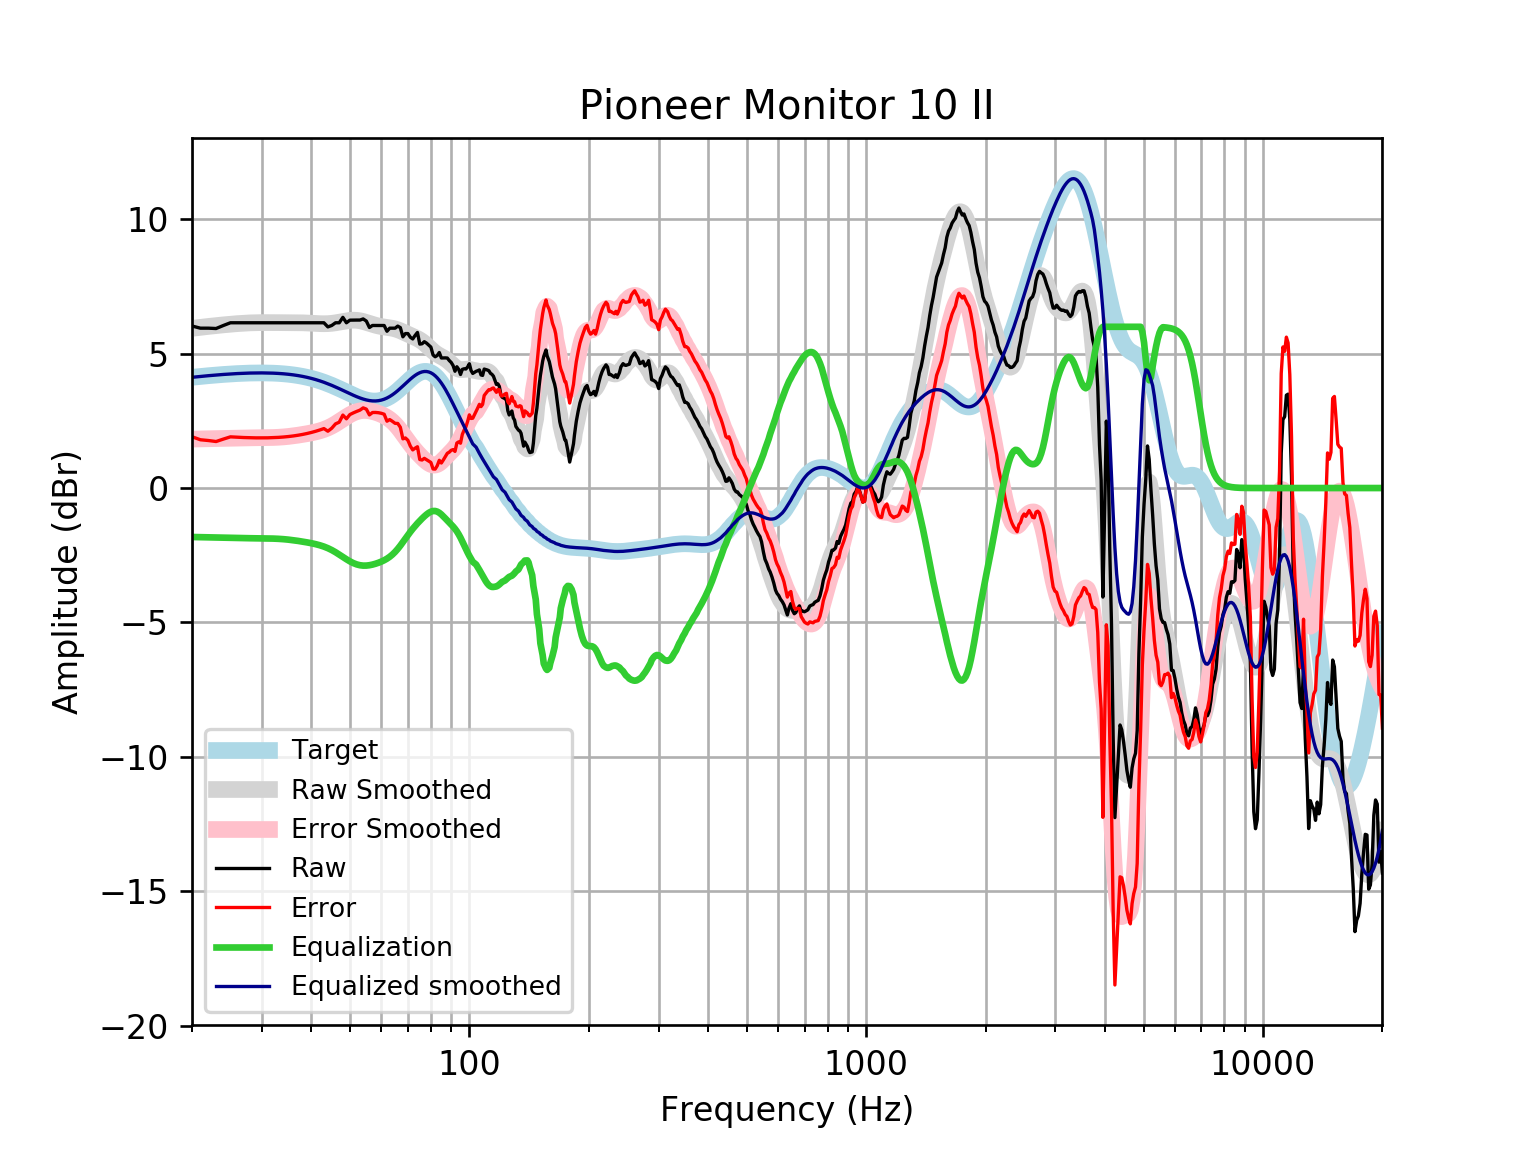

Data behind this chart, as committed beside it:
frequency, raw, error, smoothed, error_smoothed, equalization, equalized_raw, equalized_smoothed, target
20, 6.029, 1.909, 5.942, 1.821, -1.821, 4.208, 4.121, 4.121
21, 5.949, 1.796, 5.98, 1.827, -1.827, 4.121, 4.152, 4.152
22, 5.949, 1.768, 6.014, 1.833, -1.833, 4.115, 4.18, 4.18
23, 5.936, 1.731, 6.045, 1.839, -1.839, 4.097, 4.205, 4.205
24, 6.049, 1.823, 6.072, 1.845, -1.845, 4.204, 4.227, 4.227
25, 6.15, 1.905, 6.096, 1.852, -1.852, 4.298, 4.245, 4.245
26, 6.15, 1.891, 6.117, 1.858, -1.858, 4.292, 4.259, 4.259
27, 6.15, 1.879, 6.134, 1.863, -1.863, 4.287, 4.271, 4.271
28, 6.15, 1.871, 6.146, 1.867, -1.867, 4.283, 4.279, 4.278
29, 6.15, 1.867, 6.153, 1.87, -1.87, 4.28, 4.283, 4.283
30, 6.15, 1.866, 6.156, 1.872, -1.872, 4.277, 4.284, 4.284
31, 6.15, 1.869, 6.157, 1.876, -1.876, 4.274, 4.281, 4.281
32, 6.15, 1.875, 6.156, 1.881, -1.881, 4.269, 4.275, 4.275
33, 6.15, 1.885, 6.155, 1.89, -1.89, 4.26, 4.265, 4.265
34, 6.15, 1.899, 6.154, 1.903, -1.903, 4.247, 4.251, 4.251
35, 6.15, 1.917, 6.154, 1.92, -1.92, 4.229, 4.233, 4.233
36, 6.15, 1.938, 6.153, 1.942, -1.942, 4.208, 4.211, 4.211
37, 6.15, 1.965, 6.151, 1.967, -1.967, 4.183, 4.185, 4.185
38, 6.15, 1.995, 6.148, 1.994, -1.994, 4.156, 4.154, 4.155
39, 6.15, 2.03, 6.141, 2.023, -2.023, 4.127, 4.119, 4.12
40, 6.15, 2.069, 6.133, 2.054, -2.054, 4.096, 4.079, 4.08
41, 6.15, 2.113, 6.124, 2.089, -2.089, 4.061, 4.035, 4.037
42, 6.15, 2.161, 6.117, 2.13, -2.13, 4.02, 3.987, 3.989
43, 6.15, 2.213, 6.114, 2.179, -2.179, 3.971, 3.935, 3.937
44, 5.996, 2.115, 6.118, 2.238, -2.238, 3.758, 3.88, 3.881
45, 6.049, 2.226, 6.129, 2.308, -2.308, 3.741, 3.821, 3.823
46, 6.15, 2.388, 6.148, 2.388, -2.388, 3.762, 3.76, 3.762
47, 6.15, 2.45, 6.172, 2.475, -2.475, 3.675, 3.698, 3.7
48, 6.351, 2.715, 6.199, 2.564, -2.564, 3.787, 3.635, 3.636
49, 6.15, 2.576, 6.222, 2.65, -2.65, 3.5, 3.572, 3.574
50, 6.247, 2.734, 6.239, 2.728, -2.728, 3.519, 3.512, 3.512
51, 6.25, 2.796, 6.246, 2.793, -2.793, 3.458, 3.454, 3.454
52, 6.25, 2.851, 6.241, 2.841, -2.841, 3.409, 3.4, 3.4
53, 6.25, 2.899, 6.224, 2.872, -2.872, 3.378, 3.352, 3.351
54, 6.293, 2.983, 6.198, 2.886, -2.886, 3.406, 3.311, 3.31
55, 6.214, 2.937, 6.164, 2.885, -2.885, 3.328, 3.279, 3.276
56, 5.974, 2.721, 6.127, 2.872, -2.872, 3.102, 3.255, 3.253
57, 6.049, 2.81, 6.09, 2.848, -2.848, 3.201, 3.242, 3.239
58, 6.049, 2.812, 6.058, 2.817, -2.817, 3.232, 3.24, 3.237
59, 6.049, 2.803, 6.03, 2.78, -2.78, 3.269, 3.25, 3.246
60, 6.049, 2.782, 6.009, 2.737, -2.737, 3.312, 3.272, 3.268
61, 6.048, 2.747, 5.992, 2.687, -2.687, 3.361, 3.305, 3.301
62, 5.834, 2.488, 5.978, 2.628, -2.628, 3.206, 3.35, 3.346
63, 5.949, 2.547, 5.963, 2.557, -2.557, 3.391, 3.406, 3.402
64, 5.949, 2.481, 5.945, 2.474, -2.474, 3.475, 3.471, 3.468
65, 5.949, 2.407, 5.921, 2.376, -2.376, 3.573, 3.545, 3.542
66, 6.025, 2.403, 5.889, 2.265, -2.265, 3.761, 3.625, 3.622
67, 5.969, 2.262, 5.852, 2.143, -2.143, 3.826, 3.709, 3.707
68, 5.627, 1.831, 5.81, 2.014, -2.014, 3.613, 3.796, 3.796
69, 5.748, 1.864, 5.767, 1.883, -1.883, 3.865, 3.884, 3.884
70, 5.748, 1.777, 5.724, 1.754, -1.754, 3.993, 3.97, 3.97
71, 5.612, 1.56, 5.682, 1.631, -1.631, 3.981, 4.051, 4.053
72, 5.548, 1.42, 5.642, 1.517, -1.517, 4.031, 4.126, 4.128
73, 5.678, 1.483, 5.603, 1.411, -1.411, 4.268, 4.192, 4.195
74, 5.788, 1.536, 5.56, 1.312, -1.312, 4.475, 4.248, 4.251
75, 5.356, 1.061, 5.512, 1.221, -1.221, 4.135, 4.291, 4.295
76, 5.369, 1.043, 5.456, 1.135, -1.135, 4.234, 4.321, 4.325
77, 5.446, 1.105, 5.392, 1.055, -1.055, 4.391, 4.336, 4.341
78, 5.393, 1.052, 5.319, 0.9834, -0.9834, 4.41, 4.336, 4.34
79, 5.321, 0.9964, 5.243, 0.9232, -0.9232, 4.397, 4.32, 4.324
... 553 more rows
